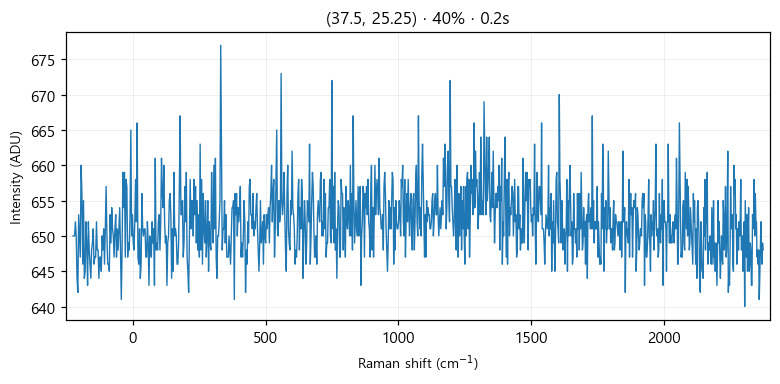

Values plotted in this chart, from the file beside it:
# laser_power_pct, 40
# exposure_time, 0.2
# laser_nm, 532
# mode, single
pixel, raman_shift_cm-1, wavelength_nm, intensity
0, -224.9, 525.7, 650
1, -221.9, 525.8, 650
2, -218.8, 525.9, 650
3, -215.7, 526, 652
4, -212.7, 526.1, 650
5, -209.6, 526.2, 644
6, -206.6, 526.2, 642
7, -203.5, 526.3, 653
8, -200.4, 526.4, 650
9, -197.4, 526.5, 647
10, -194.3, 526.6, 660
11, -191.3, 526.7, 656
12, -188.2, 526.7, 646
13, -185.2, 526.8, 655
14, -182.1, 526.9, 644
15, -179.1, 527, 645
16, -176, 527.1, 652
17, -173, 527.2, 649
18, -169.9, 527.3, 643
19, -166.9, 527.3, 652
20, -163.8, 527.4, 648
21, -160.8, 527.5, 646
22, -157.7, 527.6, 644
23, -154.7, 527.7, 648
24, -151.6, 527.8, 649
25, -148.6, 527.8, 651
26, -145.6, 527.9, 646
27, -142.5, 528, 647
28, -139.5, 528.1, 647
29, -136.5, 528.2, 652
30, -133.4, 528.3, 648
31, -130.4, 528.4, 648
32, -127.4, 528.4, 644
33, -124.3, 528.5, 647
34, -121.3, 528.6, 647
35, -118.3, 528.7, 645
36, -115.3, 528.8, 650
37, -112.2, 528.9, 648
38, -109.2, 528.9, 651
39, -106.2, 529, 646
40, -103.2, 529.1, 651
41, -100.1, 529.2, 657
42, -97.13, 529.3, 650
43, -94.11, 529.4, 646
44, -91.09, 529.5, 646
45, -88.08, 529.5, 645
46, -85.06, 529.6, 653
47, -82.05, 529.7, 649
48, -79.04, 529.8, 654
49, -76.03, 529.9, 651
50, -73.02, 530, 650
51, -70.01, 530, 647
52, -67, 530.1, 651
53, -64, 530.2, 653
54, -60.99, 530.3, 647
55, -57.99, 530.4, 651
... 968 more rows
